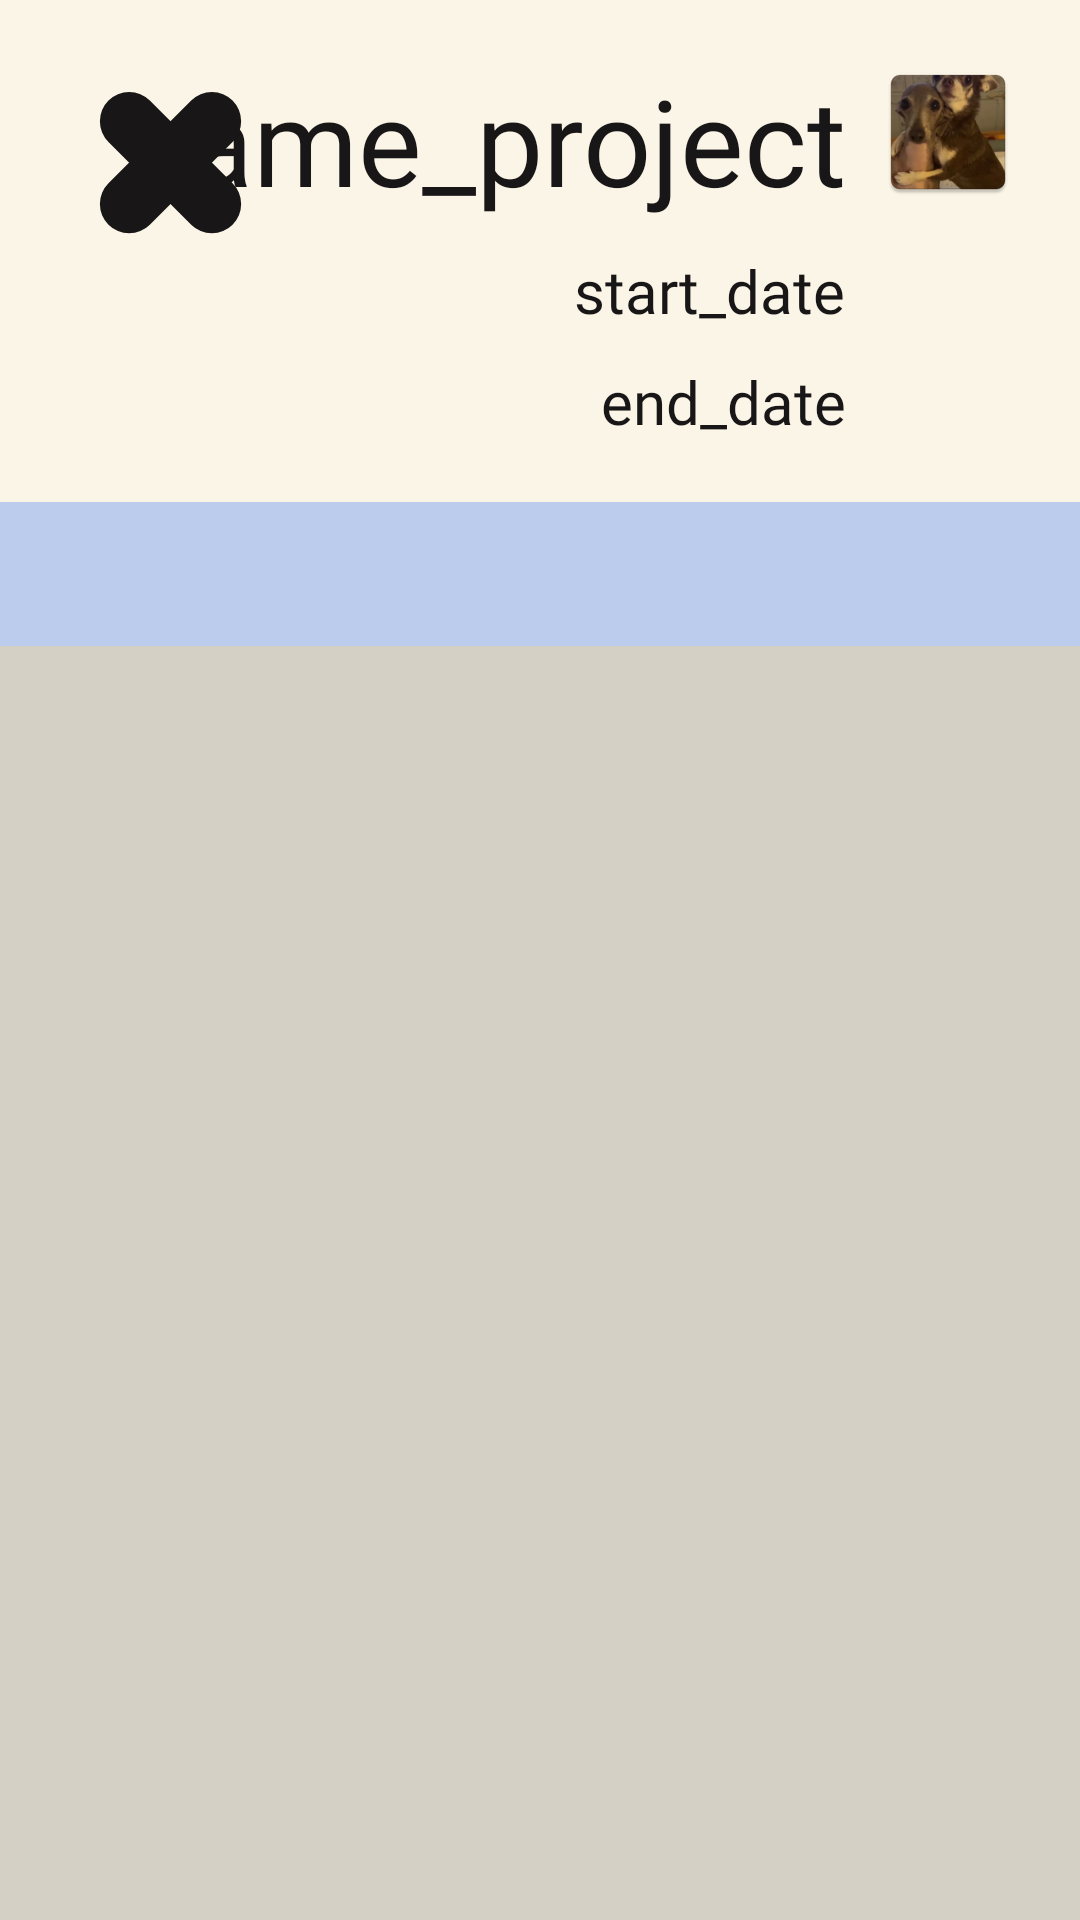

This screen was rendered from an Android layout file. Write that file and the resources it references.
<!-- AndroidManifest.xml: application theme Theme.Keepinmind -->
<!-- res/layout/activity_project_details.xml -->
<?xml version="1.0" encoding="utf-8"?>
<androidx.constraintlayout.widget.ConstraintLayout
    xmlns:android="http://schemas.android.com/apk/res/android"
    xmlns:tools="http://schemas.android.com/tools"
    xmlns:app="http://schemas.android.com/apk/res-auto"
    android:id="@+id/main"
    android:layout_width="match_parent"
    android:layout_height="match_parent"
    tools:context=".activities.ProjectDetailsActivity"
    android:background="@color/white">

  <ImageView
      android:id="@+id/project_cover"
      android:layout_width="wrap_content"
      android:layout_height="wrap_content"
      app:layout_constraintRight_toRightOf="parent"
      app:layout_constraintTop_toTopOf="parent"
      android:layout_marginTop="20dp"
      android:layout_marginRight="20dp"
      app:srcCompat="@mipmap/ic_placeholder" />
  <TextView
      android:id="@+id/project_name"

      android:text="name_project"
      style="@style/mainText"
      android:layout_width="wrap_content"
      android:layout_height="wrap_content"
      app:layout_constraintRight_toLeftOf="@id/project_cover"
      app:layout_constraintTop_toTopOf="parent"
      android:layout_marginTop="20dp"
      android:layout_marginRight="10dp"

    />
  <TextView
      android:id="@+id/project_start_date"

      android:text="start_date"
      style="@style/bottomText"
      android:layout_width="wrap_content"
      android:layout_height="wrap_content"
      app:layout_constraintRight_toLeftOf="@id/project_cover"
      app:layout_constraintTop_toBottomOf="@id/project_name"
      android:layout_marginTop="10dp"
      android:layout_marginRight="10dp"

    />
  <TextView
      android:id="@+id/project_end_date"

      android:text="end_date"
      style="@style/bottomText"
      android:layout_width="wrap_content"
      android:layout_height="wrap_content"
      app:layout_constraintRight_toLeftOf="@id/project_cover"
      app:layout_constraintTop_toBottomOf="@id/project_start_date"
      android:layout_marginTop="10dp"
      android:layout_marginRight="10dp"

    />
  <ImageButton
      android:id="@+id/close_btn"
      android:src="@drawable/close_black_ic"
      android:layout_width="wrap_content"
      android:layout_height="wrap_content"
      android:background="@null"
      app:layout_constraintLeft_toLeftOf="parent"
      app:layout_constraintTop_toTopOf="parent"
      android:layout_marginTop="20dp"
      android:layout_marginLeft="20dp"
      />


  <com.google.android.material.tabs.TabLayout
      android:id="@+id/extras_tabs"
      android:layout_width="0dp"
      android:layout_height="wrap_content"
      android:layout_marginTop="20dp"
      android:background="@color/navi_blue"
      app:layout_constraintTop_toBottomOf="@id/project_end_date"
      app:layout_constraintStart_toStartOf="parent"
      app:layout_constraintEnd_toEndOf="parent" />

  <androidx.viewpager2.widget.ViewPager2
      android:id="@+id/extras_pager"
      android:layout_width="0dp"
      android:layout_height="0dp"
      android:background="@color/white_dark"
      app:layout_constraintTop_toBottomOf="@id/extras_tabs"
      app:layout_constraintBottom_toBottomOf="parent"
      app:layout_constraintStart_toStartOf="parent"
      app:layout_constraintEnd_toEndOf="parent" />


</androidx.constraintlayout.widget.ConstraintLayout>
<!-- resources referenced by this layout -->
<resources>
  <color name="navi_blue">#BBCCEC</color>
  <color name="white">#FBF5E7</color>
  <color name="white_dark">#D4D0C6</color>
  <!-- drawable close_black_ic (drawable) -->
  <vector xmlns:android="http://schemas.android.com/apk/res/android"
      android:width="69dp"
      android:height="69dp"
      android:viewportWidth="69"
      android:viewportHeight="69">
    <path
        android:pathData="M16.154,13.537L16.154,13.537A9.751,9.751 134.334,0 1,29.943 13.537L57.523,41.117A9.751,9.751 134.334,0 1,57.523 54.907L57.523,54.907A9.751,9.751 134.334,0 1,43.733 54.907L16.154,27.327A9.751,9.751 134.334,0 1,16.154 13.537z"
        android:fillColor="#181616"/>
    <path
        android:pathData="M57.523,13.537L57.523,13.537A9.751,9.751 134.334,0 1,57.523 27.327L29.943,54.907A9.751,9.751 134.334,0 1,16.153 54.907L16.153,54.907A9.751,9.751 134.334,0 1,16.154 41.117L43.733,13.537A9.751,9.751 134.334,0 1,57.523 13.537z"
        android:fillColor="#181616"/>
  </vector>
  <!-- mipmap ic_placeholder: webp bitmap (mipmap-hdpi, 5550 bytes) -->
  <style name="bottomText">
          <item name="android:textSize">20dp</item>
          <item name="android:fontFamily">"@font/robotoslab"</item>
          <item name="android:textColor">"@color/black"</item>
      </style>
  <style name="mainText">
          <item name="android:textSize">40dp</item>
          <item name="android:fontFamily">"@font/oswald"</item>
          <item name="android:textColor">"@color/black"</item>
      </style>
  <style name="Theme.Keepinmind" parent="Base.Theme.Keepinmind" />
  <color name="black">#181616</color>
  <style name="Base.Theme.Keepinmind" parent="Theme.Material3.DayNight.NoActionBar">
          
          
      </style>
</resources>
